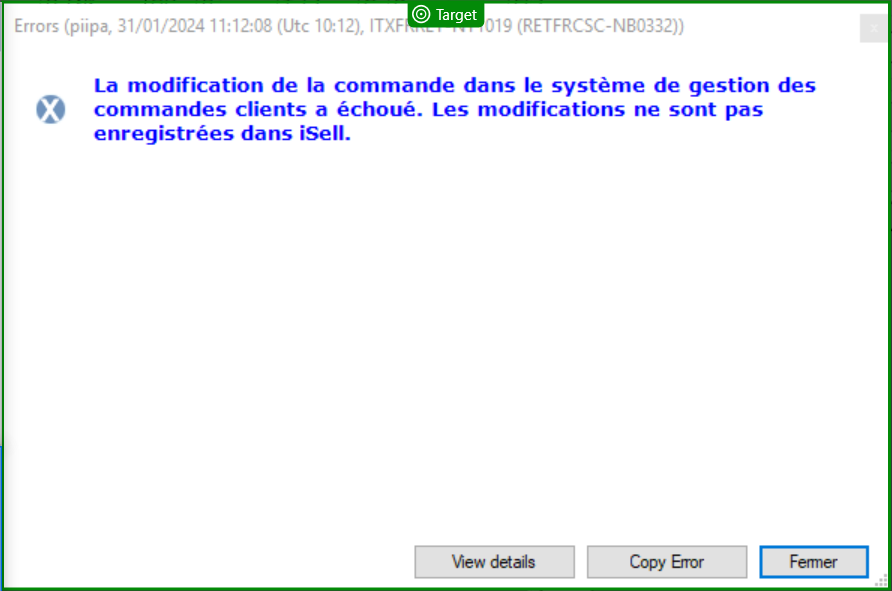
Task: BACK IN STOCK - REF edition
Workflow: RedSignCheck

Step 1: check 'Errors (piipa,'

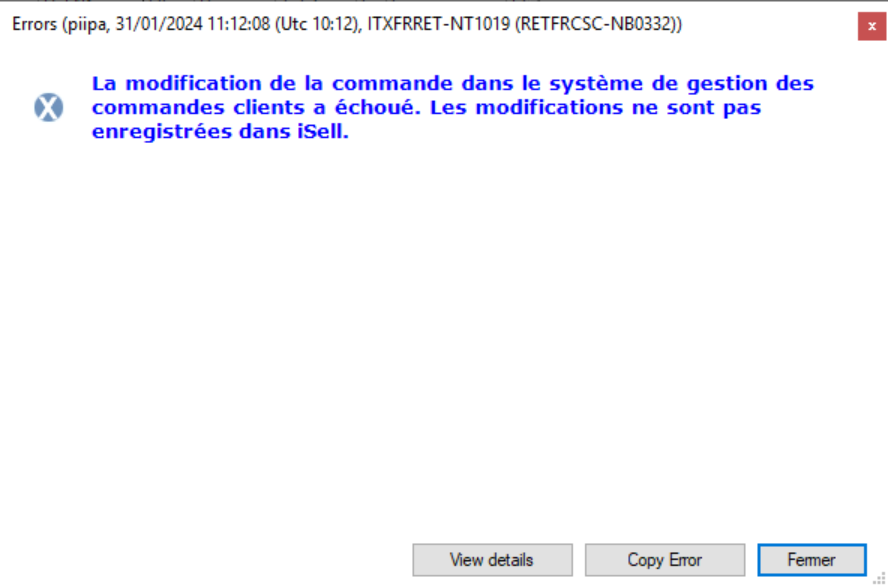
Step 2: Use Remote Desktop: Error on 'ApplicationErrorUi' (ikea.sams.app.sams.exe)

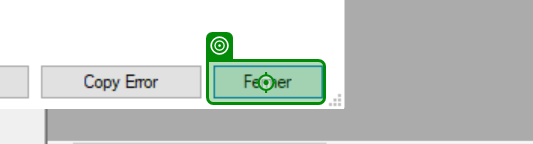
Step 3: click on 'Fermer'

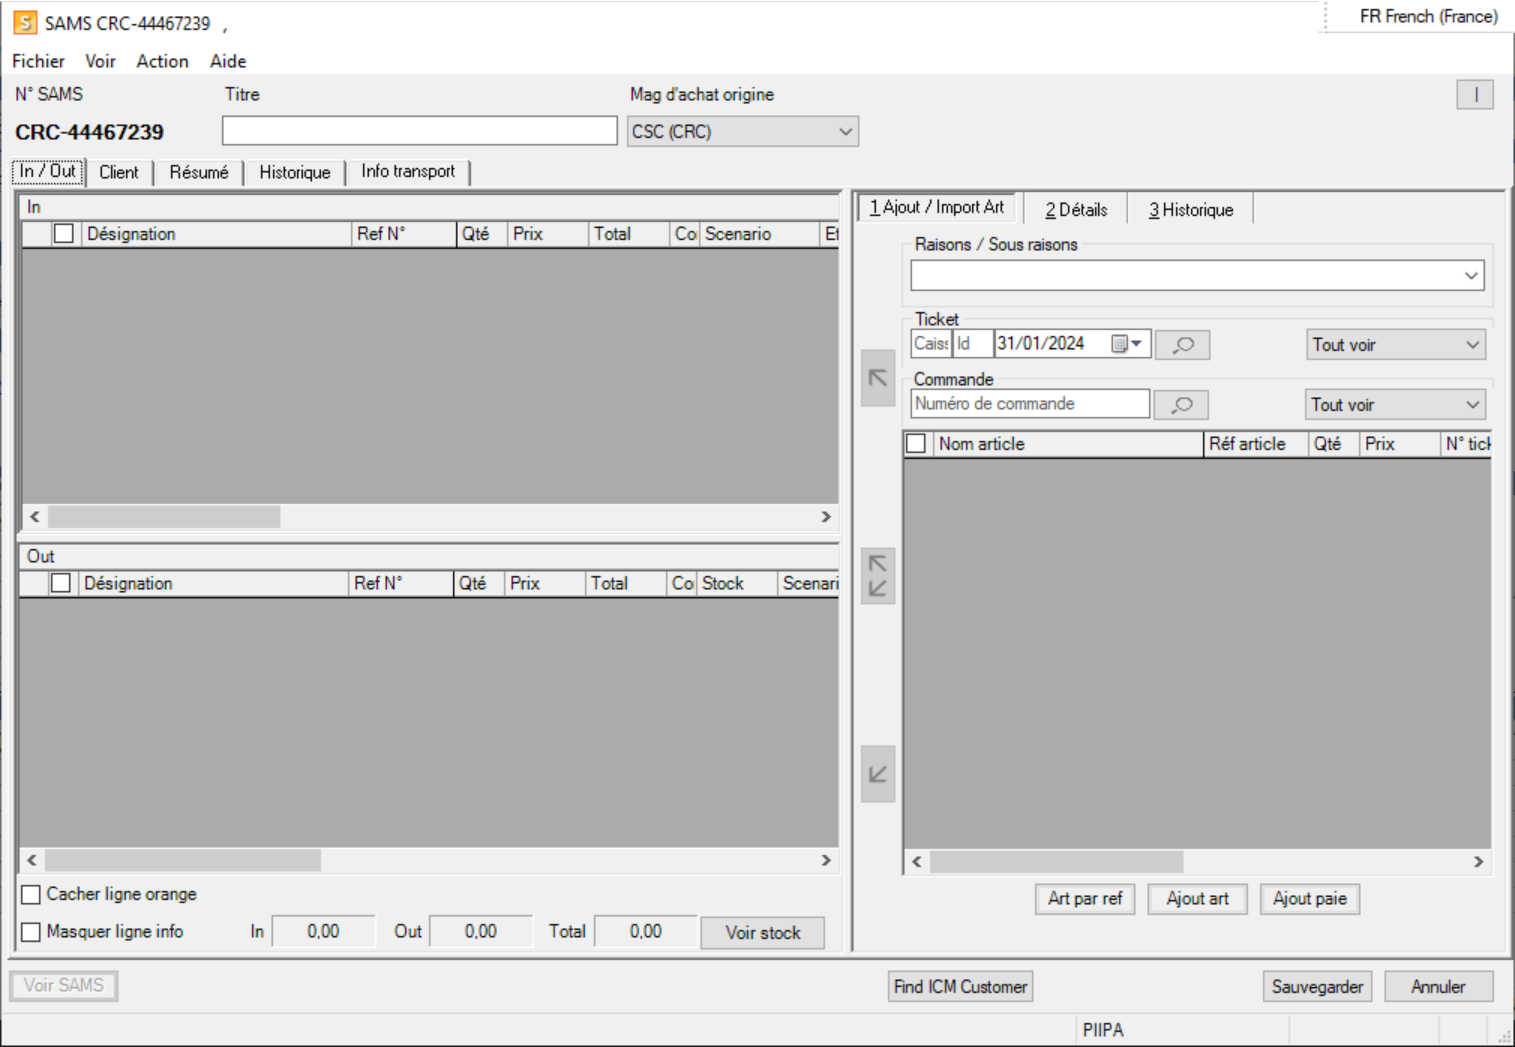
Step 4: Use Remote Desktop: SAMS on 'SacUi' (ikea.sams.app.sams.exe)

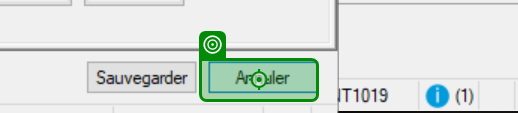
Step 5: click on 'Annuler'

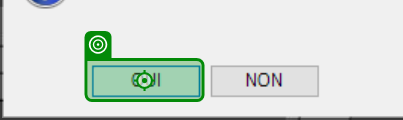
Step 6: click

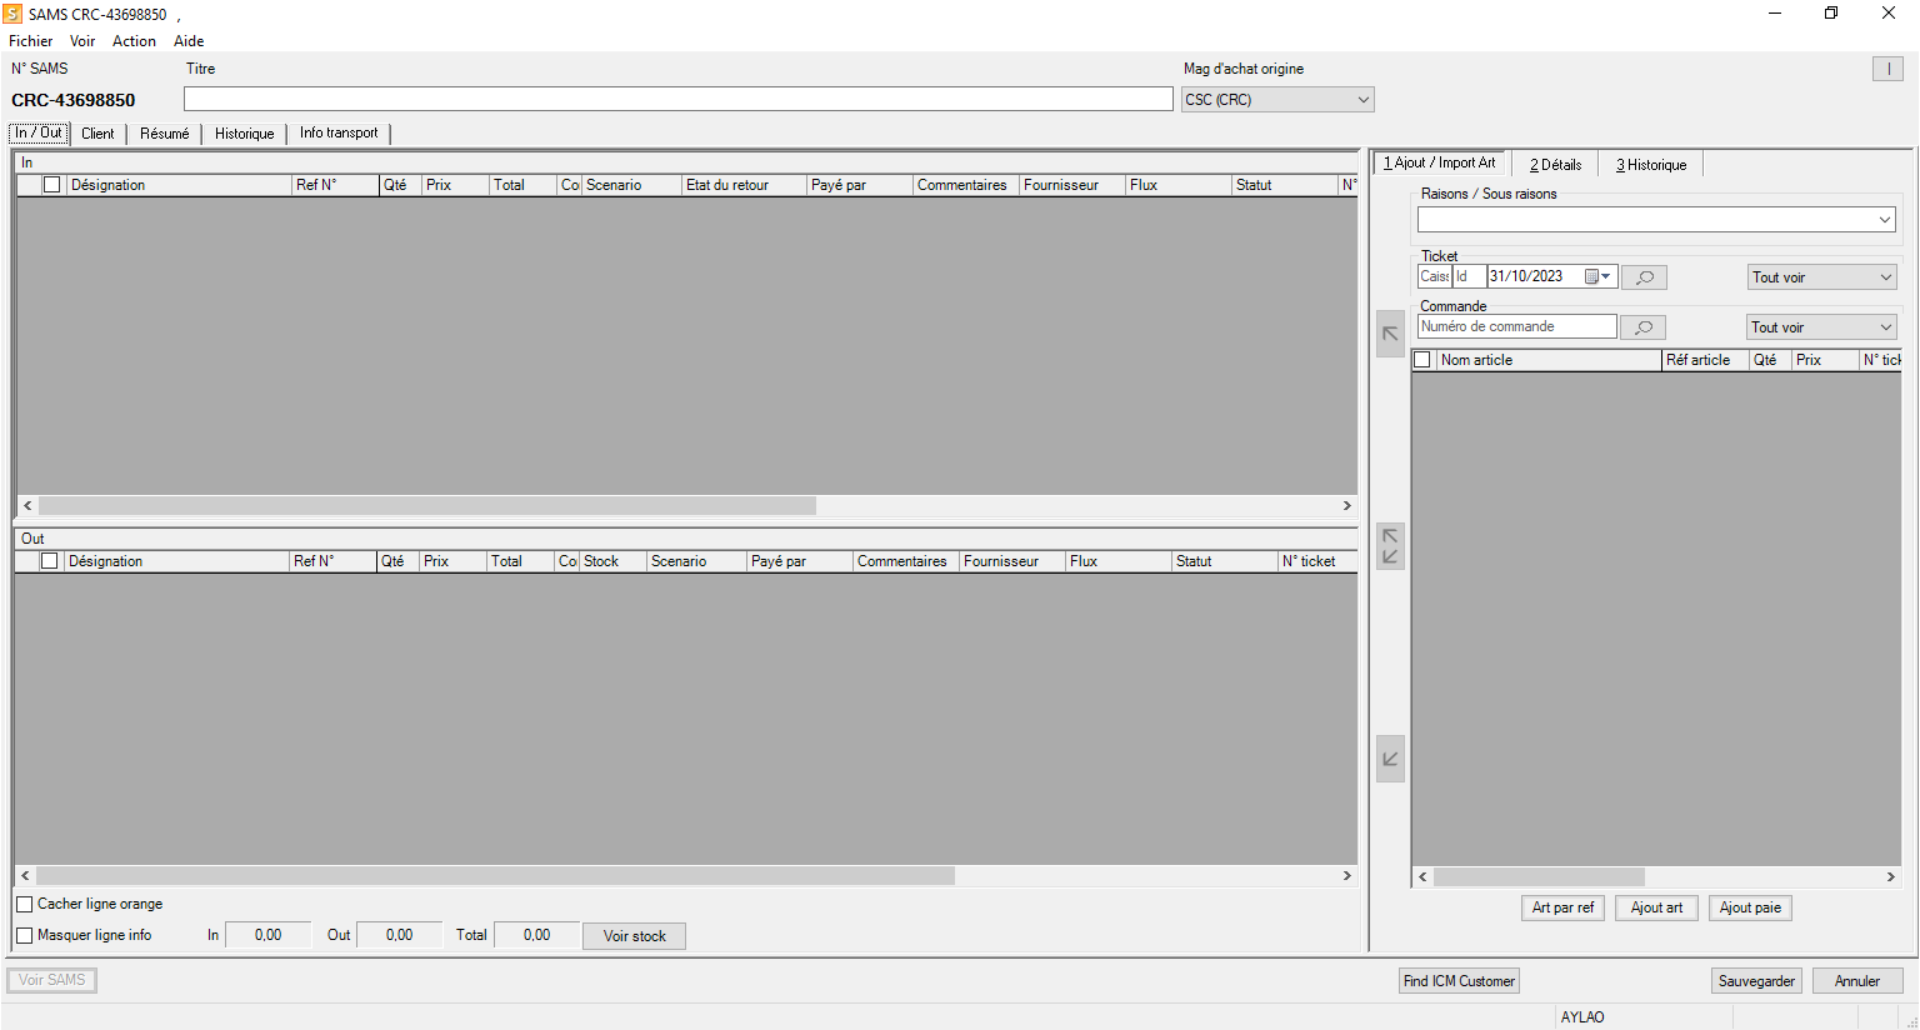
Step 7: Use Remote Desktop: SAMS on 'SacUi' (ikea.sams.app.sams.exe)

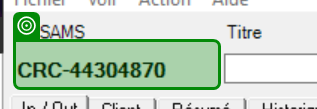
Step 8: get-text from 'CRC-*'

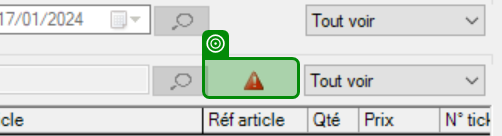
Step 9: check

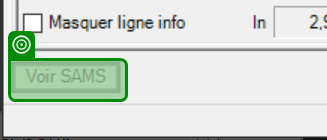
Step 10: check 'Voir SAMS'